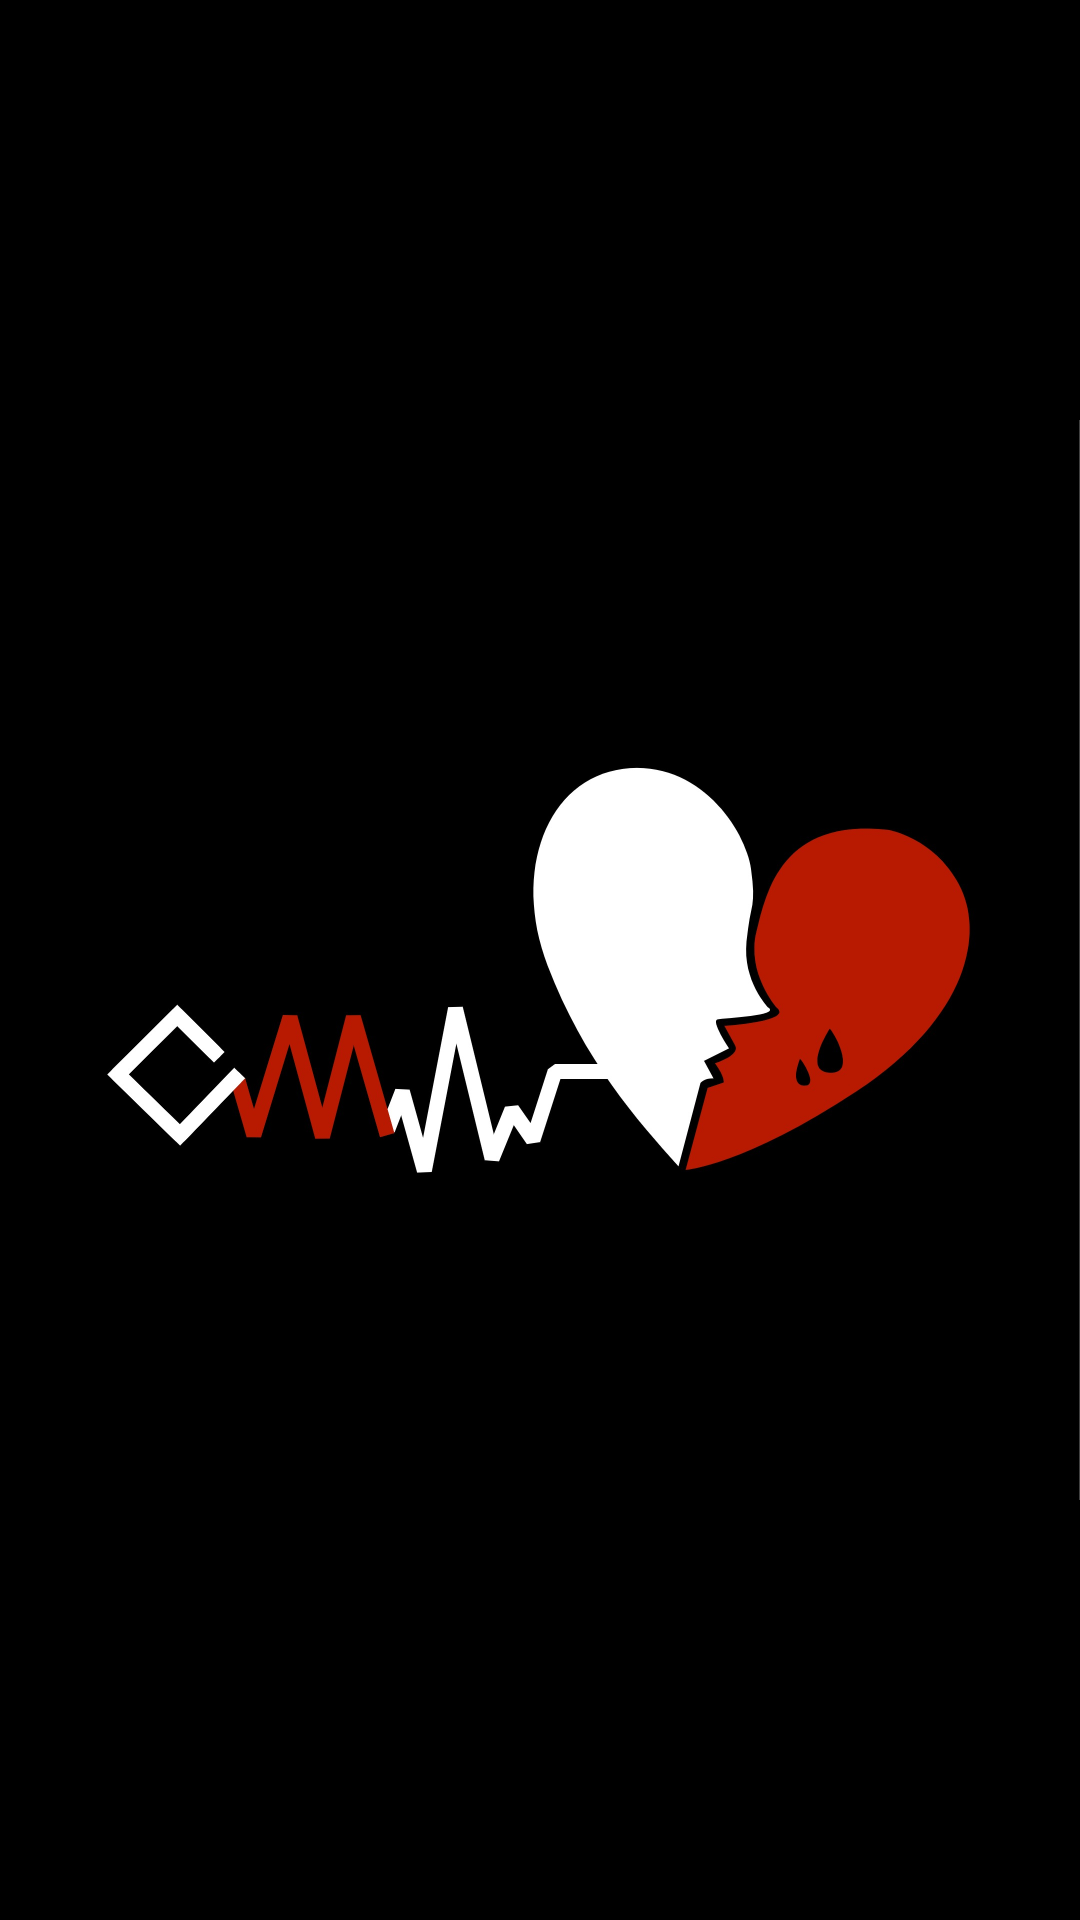

This screen was rendered from an Android layout file. Write that file and the resources it references.
<!-- AndroidManifest.xml: application theme Theme.cmmental -->
<!-- res/layout/activity_load.xml -->
<?xml version="1.0" encoding="utf-8"?>
<LinearLayout xmlns:android="http://schemas.android.com/apk/res/android"
    xmlns:app="http://schemas.android.com/apk/res-auto"
    xmlns:tools="http://schemas.android.com/tools"
    android:layout_width="match_parent"
    android:layout_height="match_parent"
    android:orientation="vertical"
    android:background="@color/black"
    tools:context=".LoadActivity">

    <ImageView
        android:layout_width="wrap_content"
        android:layout_height="wrap_content"
        android:src="@drawable/cmmentaic"/>


</LinearLayout>
<!-- resources referenced by this layout -->
<resources>
  <!-- drawable cmmentaic: jpg bitmap (drawable, 91832 bytes) -->
  <style name="Theme.cmmental" parent="Theme.MaterialComponents.DayNight.DarkActionBar">
          
          <item name="colorPrimary">@color/purple_500</item>
          <item name="colorPrimaryVariant">@color/black</item>
          <item name="colorOnPrimary">@color/white</item>
          
          <item name="colorSecondary">@color/teal_200</item>
          <item name="colorSecondaryVariant">@color/teal_700</item>
          <item name="colorOnSecondary">@color/black</item>
          
          <item name="android:statusBarColor" tools:targetApi="l">?attr/colorPrimaryVariant</item>
          
  
          <item name="windowActionBar">false</item>
          <item name="windowNoTitle">true</item>
  
  
      </style>
  <!-- not gathered from this repository: default colours our renderer supplied (Android Studio template values) -->
  <color name="purple_500">#FF6200EE</color>
  <color name="teal_200">#FF03DAC5</color>
  <color name="teal_700">#FF018786</color>
  <color name="black">#FF000000</color>
  <color name="white">#FFFFFFFF</color>
</resources>
